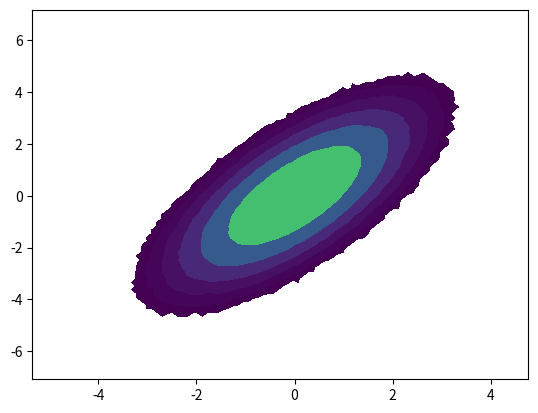

Write Python code to recreate this figure.
#-*- coding: utf-8 -*-
"""
Created on Sun May 01 20:28:46 2016

[redacted]
"""
import numpy as np
import matplotlib.pyplot as plt
plt.ion()

#adding in the contour script
def multidigitize(x, y, bins_x,bins_y):
    d_x = np.digitize(x.flat, bins_x)
    d_y = np.digitize(y.flat, bins_y)
    return d_x, d_y

def linlogspace(xmin,xmax,n):
    return np.logspace(np.log10(xmin),np.log10(xmax),n)

#here's the contour actual values
def adaptive_param_plot(x, y,
                        bins=10,
                        threshold=5,
                        marker='.',
                        marker_color=None,
                        ncontours=5,
                        fill=False,
                        mesh=False,
                        contourspacing=linlogspace,
                        mesh_alpha=0.5,
                        norm=None,
                        axis=None,
                        cmap=None,
                        **kwargs):
    if axis is None:
        axis = plt.gca()

    
    if hasattr(bins, 'ndim') and bins.ndim == 2:
        nbins_x, nbins_y = bins.shape[0]-1, bins.shape[1]-1
    else:
        try:
            nbins_x = nbins_y = len(bins)-1
        except TypeError:
            nbins_x = nbins_y = bins

    ok = np.isfinite(x)*np.isfinite(y)

    H, b_x, b_y = np.histogram2d(x[ok], y[ok], bins = bins)
    
    d_x, d_y = multidigitize(x[ok], y[ok], b_x, b_y)
    
    plottable = np.ones([nbins_x+2, nbins_y+2], dtype = 'bool')
    plottable_hist = plottable[1:-1, 1:-1]
    assert H.shape == plottable_hist.shape
    
    plottable_hist[H > threshold] = False
    
    H[plottable_hist] = 0
    
    toplot = plottable[d_x, d_y]
    
    c_x = (b_x[1:]+b_x[:-1])/2
    c_y = (b_y[1:]+b_y[:-1])/2
    levels = contourspacing(threshold-0.5, H.max(), ncontours)
    
    if cmap is None:
        cmap = plt.cm.get_cmap()
        cmap.set_under((0,0,0,0))
        cmap.set_bad((0,0,0,0))
    
    if fill:
        con = axis.contourf(c_x, c_y, H.T, levels= levels, norm = norm, cmap = cmap,  **kwargs)
    else: 
        con = axis.contour(c_x, c_y, H.T,levels=levels,norm=norm,cmap=cmap,**kwargs) 
    if mesh: 
        mesh = axis.pcolormesh(b_x, b_y, H.T, **kwargs)
        mesh.set_alpha(mesh_alpha)
        #Is there a way to add lines w the contour levels?
    
    if 'linestyle' in kwargs:
        kwargs.pop('linestyle')
        
    return c_x, c_y, H, x[ok][toplot], y[ok][toplot]


N = 5000000
x = np.random.normal(0, 1, N)
y = x+np.random.normal(0, 1, N)


fig, ax = plt.subplots()
#ax.scatter(x, y)

adaptive_param_plot(x, y, bins = 100, fill = True, ncontours = 7, threshold = 50, axis = ax)

